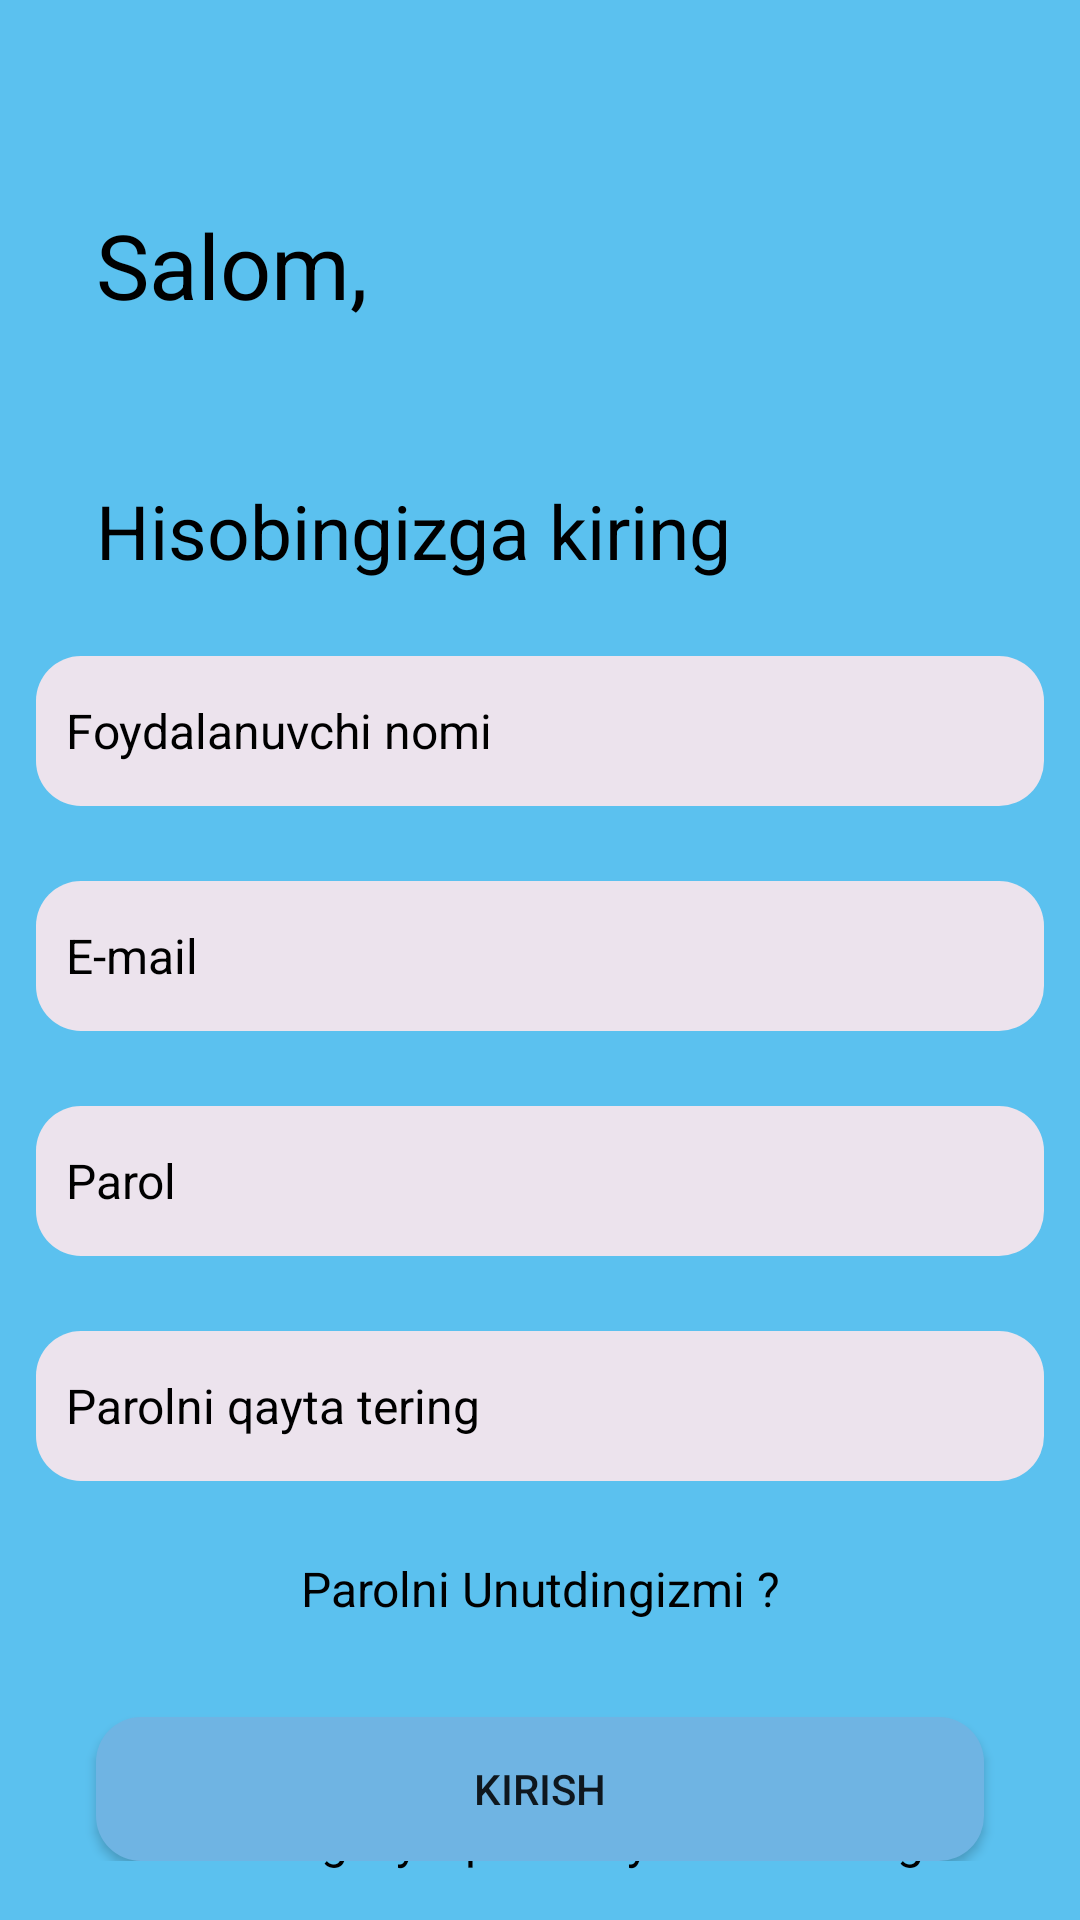

The Android layout XML behind this screen, and the referenced resources:
<!-- AndroidManifest.xml: activity theme Theme.SplashScreenActivityTheme -->
<!-- res/layout/activity_sign_up.xml -->
<?xml version="1.0" encoding="utf-8"?>
<androidx.constraintlayout.widget.ConstraintLayout xmlns:android="http://schemas.android.com/apk/res/android"
    xmlns:app="http://schemas.android.com/apk/res-auto"
    xmlns:tools="http://schemas.android.com/tools"
    android:layout_width="match_parent"
    android:layout_height="match_parent"
    android:background="#5BC1EF"
    tools:context=".SignUpActivity">



    <TextView
        android:id="@+id/textView8"
        android:layout_width="match_parent"
        android:layout_height="wrap_content"
        android:layout_marginBottom="16dp"
        android:text="Hisobingiz yo'qmi? Ro'yhatdan o'ting"
        android:textAlignment="center"
        android:textColor="@color/black"
        android:textSize="16sp"
        app:layout_constraintBottom_toBottomOf="parent"
        app:layout_constraintEnd_toEndOf="parent"
        app:layout_constraintStart_toStartOf="parent" />

    <TextView
        android:id="@+id/textView4"
        android:layout_width="116dp"
        android:layout_height="53dp"
        android:layout_marginStart="32dp"
        android:layout_marginTop="68dp"
        android:text="Salom,"
        android:textColor="@color/black"
        android:textSize="30sp"
        app:layout_constraintStart_toStartOf="parent"
        app:layout_constraintTop_toTopOf="parent" />

    <TextView
        android:id="@+id/textView5"
        android:layout_width="wrap_content"
        android:layout_height="wrap_content"
        android:layout_marginStart="32dp"
        android:layout_marginTop="160dp"
        android:text="Hisobingizga kiring"
        android:textColor="@color/black"
        android:textSize="25sp"
        app:layout_constraintStart_toStartOf="parent"
        app:layout_constraintTop_toTopOf="parent" />

    <ScrollView
        android:id="@+id/scrollView2"
        android:layout_width="match_parent"
        android:layout_height="0dp"
        app:layout_constraintBottom_toBottomOf="parent"
        app:layout_constraintEnd_toEndOf="parent"
        app:layout_constraintStart_toStartOf="parent"
        app:layout_constraintTop_toBottomOf="@+id/textView5"
        tools:ignore="SpeakableTextPresentCheck">

        <LinearLayout
            android:layout_width="match_parent"
            android:layout_height="wrap_content"
            android:orientation="vertical">




            <LinearLayout
                android:layout_width="match_parent"
                android:layout_height="match_parent"
                android:orientation="vertical">


                <EditText
                    android:id="@+id/edit_username"
                    android:layout_width="match_parent"
                    android:layout_height="50dp"
                    android:layout_marginTop="25dp"
                    android:layout_marginStart="12dp"
                    android:background="@drawable/edittext_background"
                    android:ems="10"
                    android:hint="Foydalanuvchi nomi"
                    android:inputType="textPersonName"
                    android:layout_marginEnd="12dp"
                    android:paddingLeft="10dp"
                    android:textColorHint="@color/black"
                    android:textSize="16sp" />
            </LinearLayout>


            <LinearLayout
                android:layout_width="match_parent"
                android:layout_height="match_parent"
                android:orientation="vertical">


                <EditText
                    android:id="@+id/edit_email"
                    android:layout_width="match_parent"
                    android:layout_height="50dp"
                    android:layout_marginTop="25dp"
                    android:layout_marginStart="12dp"
                    android:background="@drawable/edittext_background"
                    android:ems="10"
                    android:hint="E-mail"
                    android:inputType="textPersonName"
                    android:layout_marginEnd="12dp"
                    android:paddingLeft="10dp"
                    android:textColorHint="@color/black"
                    android:textSize="16sp" />
            </LinearLayout>


            <LinearLayout
                android:layout_width="match_parent"
                android:layout_height="match_parent"
                android:orientation="vertical">


                <EditText
                    android:id="@+id/edit_password"
                    android:layout_width="match_parent"
                    android:layout_height="50dp"
                    android:layout_marginTop="25dp"
                    android:layout_marginStart="12dp"
                    android:background="@drawable/edittext_background"
                    android:ems="10"
                    android:hint="Parol"
                    android:inputType="textPersonName"
                    android:layout_marginEnd="12dp"
                    android:paddingLeft="10dp"
                    android:textColorHint="@color/black"
                    android:textSize="16sp" />
            </LinearLayout>


            <LinearLayout
                android:layout_width="match_parent"
                android:layout_height="match_parent"
                android:orientation="vertical">



                <EditText
                   android:id="@+id/edit_confirm"
                    android:layout_width="match_parent"
                    android:layout_height="50dp"
                    android:layout_marginTop="25dp"
                    android:layout_marginStart="12dp"
                    android:background="@drawable/edittext_background"
                    android:ems="10"
                    android:hint="Parolni qayta tering"
                    android:inputType="textPersonName"
                    android:layout_marginEnd="12dp"
                    android:paddingLeft="10dp"
                    android:textColorHint="@color/black"
                    android:textSize="16sp" />
            </LinearLayout>



            <TextView
                    android:id="@+id/textView7"
                    android:layout_width="match_parent"
                    android:layout_height="wrap_content"
                    android:text="Parolni Unutdingizmi ?"
                    android:textAlignment="center"
                android:layout_marginTop="25dp"
                    android:textColor="@color/black"
                    android:textSize="16sp" />

                <Button
                    android:id="@+id/button"
                    android:layout_width="match_parent"
                    android:layout_height="wrap_content"
                    android:layout_marginTop="32dp"
                    android:layout_marginEnd="32dp"
                    android:layout_marginStart="32dp"
                    android:background="@drawable/orange_btn_background"
                    android:text="Kirish" />

            </LinearLayout>
    </ScrollView>
    </androidx.constraintlayout.widget.ConstraintLayout>
<!-- resources referenced by this layout -->
<resources>
  <!-- drawable edittext_background (drawable) -->
  <?xml version="1.0" encoding="utf-8"?>
  <selector xmlns:android="http://schemas.android.com/apk/res/android">
  <item>
      <shape android:shape="rectangle">
          <corners android:radius="15dp"/>
          <solid android:color="#ECE3ED"/>
      </shape>
  </item>
  </selector>
  <!-- drawable orange_btn_background (drawable) -->
  <?xml version="1.0" encoding="utf-8"?>
  <selector xmlns:android="http://schemas.android.com/apk/res/android">
  <item>
      <shape android:shape="rectangle">
          <solid android:color="#6FB4E3"/>
          <corners android:radius="15dp"/>
  
      </shape>
  </item>
  </selector>
  <style name="Theme.SplashScreenActivityTheme" parent="Theme.AppCompat.Light.NoActionBar">
          
          <item name="colorPrimary">@color/purple_500</item>
          <item name="colorPrimaryVariant">@color/purple_700</item>
          <item name="colorOnPrimary">@color/white</item>
          
          <item name="colorSecondary">@color/teal_200</item>
          <item name="colorSecondaryVariant">@color/teal_700</item>
          <item name="colorOnSecondary">@color/black</item>
          
          <item name="android:statusBarColor" tools:targetApi="l">?attr/colorPrimaryVariant</item>
          
      </style>
  <!-- not gathered from this repository: default colours our renderer supplied (Android Studio template values) -->
  <color name="purple_500">#FF6200EE</color>
  <color name="purple_700">#FF3700B3</color>
  <color name="teal_200">#FF03DAC5</color>
  <color name="teal_700">#FF018786</color>
  <color name="black">#FF000000</color>
  <color name="white">#FFFFFFFF</color>
</resources>
